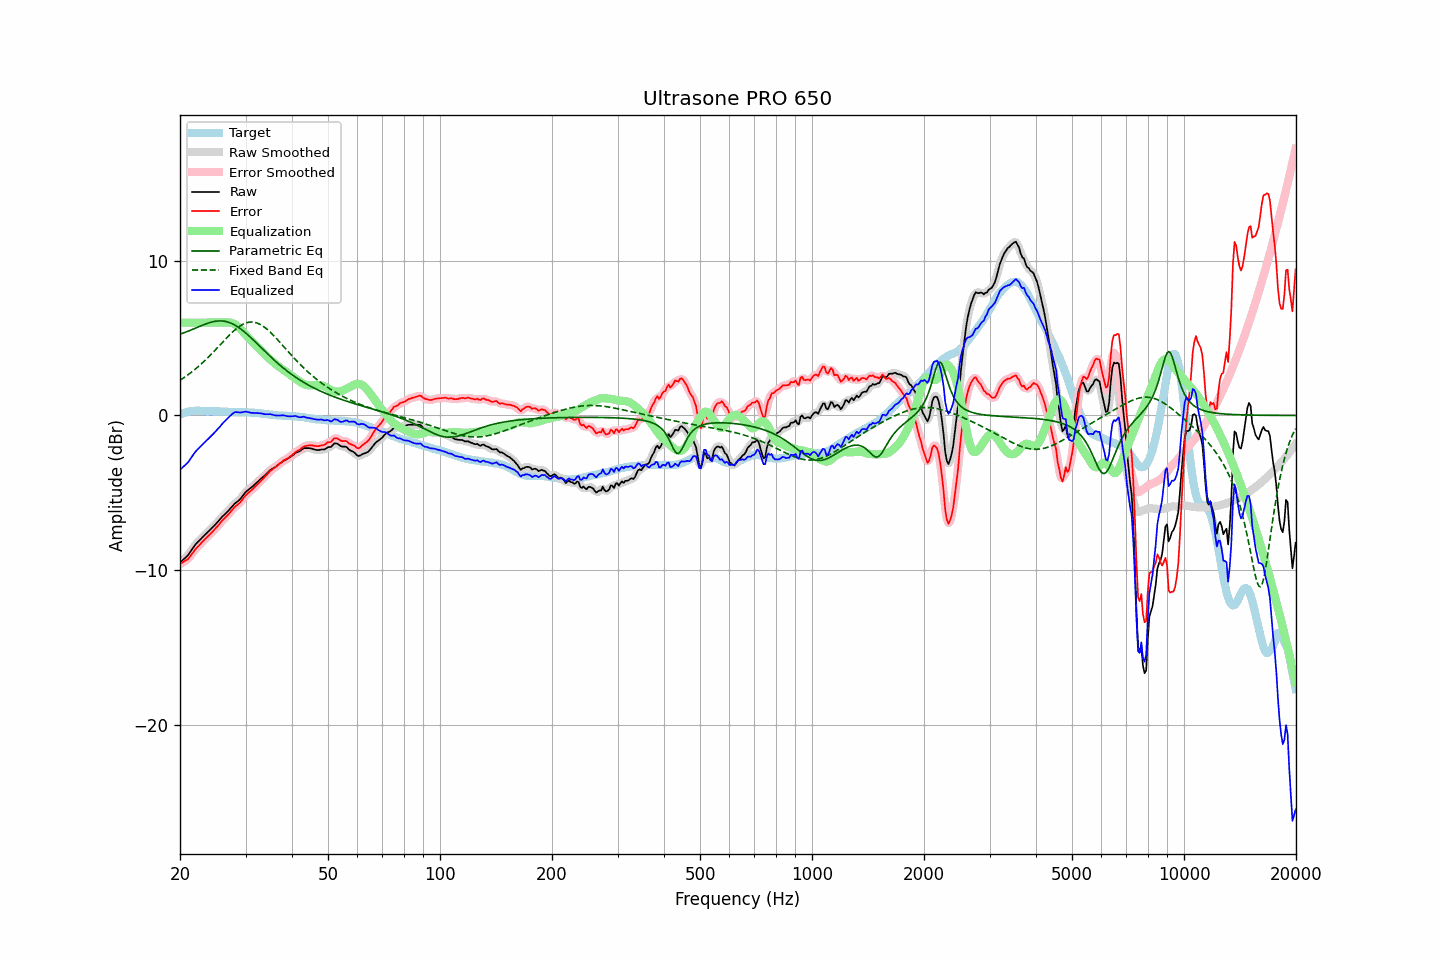

Source data for this figure (header and first rows):
frequency, raw, error, smoothed, error_smoothed, equalization, parametric_eq, fixed_band_eq, equalized_raw, equalized_smoothed, target
20.00, -9.52, -9.60, -9.51, -9.59, 6.00, 5.26, 2.28, -3.52, -3.51, 0.08
20.20, -9.42, -9.54, -9.43, -9.54, 6.00, 5.29, 2.34, -3.42, -3.43, 0.12
20.40, -9.32, -9.48, -9.33, -9.49, 6.00, 5.33, 2.41, -3.32, -3.33, 0.16
20.61, -9.23, -9.41, -9.23, -9.42, 6.00, 5.37, 2.48, -3.23, -3.23, 0.18
20.81, -9.13, -9.35, -9.13, -9.35, 6.00, 5.41, 2.55, -3.13, -3.13, 0.22
21.02, -9.03, -9.29, -9.02, -9.26, 6.00, 5.45, 2.63, -3.03, -3.02, 0.26
21.23, -8.88, -9.15, -8.88, -9.16, 6.00, 5.49, 2.71, -2.88, -2.88, 0.27
21.44, -8.73, -9.02, -8.73, -9.02, 6.00, 5.53, 2.78, -2.73, -2.73, 0.29
21.66, -8.58, -8.88, -8.58, -8.87, 6.00, 5.57, 2.87, -2.58, -2.58, 0.29
21.87, -8.43, -8.72, -8.43, -8.73, 6.00, 5.62, 2.95, -2.43, -2.43, 0.29
22.09, -8.30, -8.60, -8.31, -8.61, 6.00, 5.66, 3.04, -2.30, -2.31, 0.30
22.31, -8.19, -8.49, -8.19, -8.50, 6.00, 5.71, 3.12, -2.19, -2.19, 0.30
22.54, -8.09, -8.40, -8.09, -8.39, 6.00, 5.75, 3.22, -2.09, -2.09, 0.30
22.76, -7.98, -8.27, -7.98, -8.28, 6.00, 5.79, 3.31, -1.98, -1.98, 0.29
22.99, -7.87, -8.16, -7.88, -8.16, 6.00, 5.84, 3.40, -1.87, -1.88, 0.28
23.22, -7.77, -8.05, -7.77, -8.05, 6.00, 5.88, 3.50, -1.77, -1.77, 0.28
23.45, -7.67, -7.94, -7.67, -7.95, 6.00, 5.92, 3.60, -1.67, -1.67, 0.27
23.69, -7.57, -7.85, -7.57, -7.85, 6.00, 5.95, 3.70, -1.57, -1.57, 0.27
23.92, -7.47, -7.74, -7.47, -7.75, 6.00, 5.99, 3.81, -1.47, -1.47, 0.27
24.16, -7.37, -7.65, -7.37, -7.65, 6.00, 6.02, 3.91, -1.37, -1.37, 0.28
24.40, -7.26, -7.54, -7.26, -7.54, 6.00, 6.05, 4.02, -1.26, -1.26, 0.28
24.65, -7.16, -7.43, -7.16, -7.43, 6.00, 6.07, 4.13, -1.16, -1.16, 0.27
24.89, -7.05, -7.32, -7.05, -7.32, 6.00, 6.09, 4.24, -1.05, -1.05, 0.27
25.14, -6.94, -7.21, -6.94, -7.21, 6.00, 6.10, 4.35, -0.94, -0.94, 0.27
25.39, -6.82, -7.09, -6.82, -7.08, 6.00, 6.11, 4.46, -0.82, -0.82, 0.27
25.65, -6.70, -6.96, -6.70, -6.96, 6.00, 6.11, 4.57, -0.70, -0.70, 0.26
25.91, -6.57, -6.82, -6.58, -6.83, 6.00, 6.11, 4.68, -0.57, -0.58, 0.25
26.16, -6.47, -6.72, -6.47, -6.72, 6.00, 6.10, 4.80, -0.47, -0.47, 0.25
26.43, -6.37, -6.62, -6.37, -6.62, 6.01, 6.08, 4.91, -0.36, -0.36, 0.25
26.69, -6.27, -6.52, -6.27, -6.52, 6.02, 6.06, 5.01, -0.25, -0.26, 0.25
26.96, -6.17, -6.41, -6.17, -6.41, 6.02, 6.03, 5.12, -0.16, -0.15, 0.24
27.23, -6.05, -6.29, -6.05, -6.29, 6.01, 6.00, 5.23, -0.05, -0.05, 0.23
27.50, -5.93, -6.17, -5.93, -6.16, 5.99, 5.95, 5.33, 0.06, 0.05, 0.23
27.77, -5.82, -6.04, -5.82, -6.04, 5.96, 5.91, 5.43, 0.14, 0.14, 0.22
28.05, -5.70, -5.92, -5.71, -5.93, 5.91, 5.85, 5.52, 0.20, 0.19, 0.22
28.33, -5.62, -5.83, -5.62, -5.84, 5.84, 5.79, 5.61, 0.22, 0.21, 0.21
28.62, -5.54, -5.75, -5.54, -5.75, 5.75, 5.72, 5.69, 0.21, 0.21, 0.21
28.90, -5.46, -5.67, -5.45, -5.66, 5.65, 5.65, 5.76, 0.19, 0.20, 0.21
29.19, -5.34, -5.55, -5.34, -5.55, 5.54, 5.58, 5.83, 0.19, 0.20, 0.21
29.48, -5.20, -5.42, -5.20, -5.41, 5.42, 5.50, 5.89, 0.22, 0.22, 0.22
29.78, -5.06, -5.27, -5.06, -5.28, 5.30, 5.41, 5.94, 0.24, 0.23, 0.21
30.08, -4.93, -5.15, -4.95, -5.16, 5.19, 5.32, 5.98, 0.25, 0.24, 0.22
30.38, -4.85, -5.05, -4.85, -5.05, 5.08, 5.23, 6.01, 0.22, 0.23, 0.20
30.68, -4.77, -4.97, -4.77, -4.96, 4.97, 5.14, 6.03, 0.20, 0.20, 0.19
30.99, -4.69, -4.88, -4.69, -4.88, 4.87, 5.04, 6.04, 0.17, 0.18, 0.18
31.30, -4.60, -4.78, -4.60, -4.78, 4.77, 4.94, 6.04, 0.16, 0.16, 0.18
31.61, -4.51, -4.69, -4.51, -4.68, 4.67, 4.84, 6.03, 0.16, 0.16, 0.18
31.93, -4.41, -4.57, -4.42, -4.58, 4.57, 4.74, 6.00, 0.16, 0.16, 0.16
32.24, -4.32, -4.47, -4.32, -4.47, 4.47, 4.64, 5.97, 0.15, 0.15, 0.15
32.57, -4.22, -4.37, -4.22, -4.36, 4.37, 4.54, 5.93, 0.15, 0.15, 0.15
32.89, -4.12, -4.26, -4.12, -4.26, 4.26, 4.43, 5.88, 0.14, 0.14, 0.13
33.22, -4.03, -4.14, -4.03, -4.15, 4.15, 4.33, 5.82, 0.12, 0.12, 0.11
33.55, -3.94, -4.05, -3.94, -4.05, 4.04, 4.23, 5.75, 0.10, 0.10, 0.11
33.89, -3.85, -3.94, -3.85, -3.94, 3.93, 4.13, 5.67, 0.08, 0.08, 0.09
34.23, -3.75, -3.84, -3.75, -3.83, 3.83, 4.02, 5.59, 0.08, 0.08, 0.09
34.57, -3.65, -3.72, -3.65, -3.72, 3.73, 3.92, 5.50, 0.08, 0.08, 0.07
34.92, -3.54, -3.60, -3.55, -3.61, 3.63, 3.83, 5.40, 0.09, 0.08, 0.05
35.27, -3.47, -3.53, -3.48, -3.52, 3.54, 3.73, 5.30, 0.06, 0.06, 0.05
35.62, -3.41, -3.44, -3.41, -3.44, 3.45, 3.63, 5.20, 0.03, 0.04, 0.03
35.97, -3.35, -3.37, -3.35, -3.37, 3.36, 3.54, 5.09, 0.01, 0.01, 0.02
... 635 more rows
